Dataset: dataset (GitHub, sharifkiyimba/petcheck). Classes: dental disease, ear infection, eye infection, healthy, obesity, ringworm, skin infection, wounds.

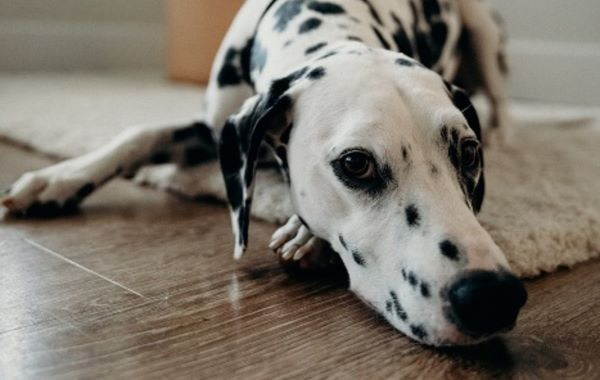
Label: ringworm

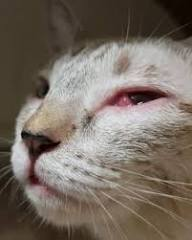
Label: eye infection

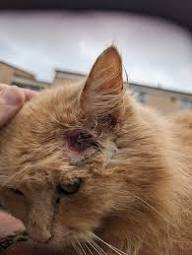
Label: wounds

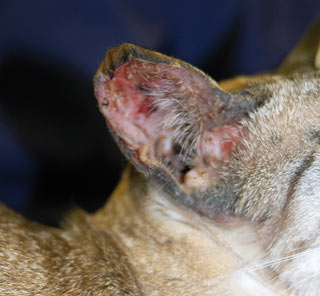
Label: ear infection

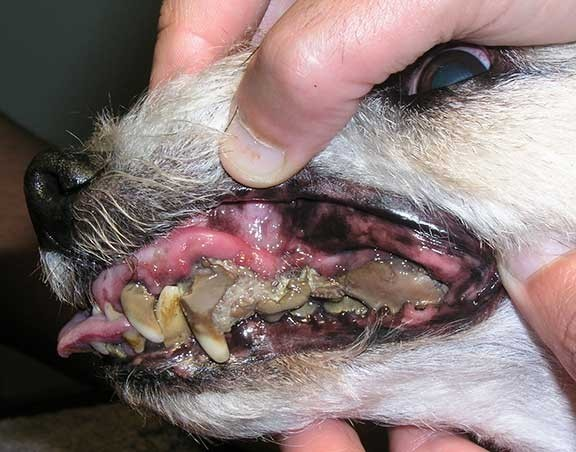
Label: dental disease

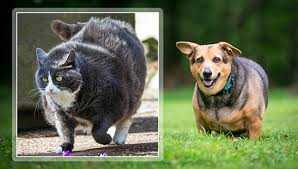
Label: obesity
